Run: headless pygame with SDL's dummy video driver; simulated clock (each Clock.tick advances the game by its frame time, no real sleeping); random seed 0; keys injected as events and as key.get_pressed() state; mouse plan: one left click at the window centre at the start of phase 2, then a move to the lower-right quarter at the start of phase 3.
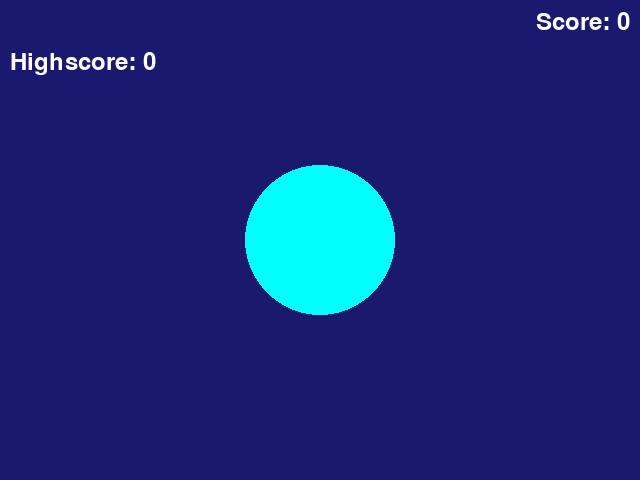
Frame 1 of 4 · flips 1–60 · no input
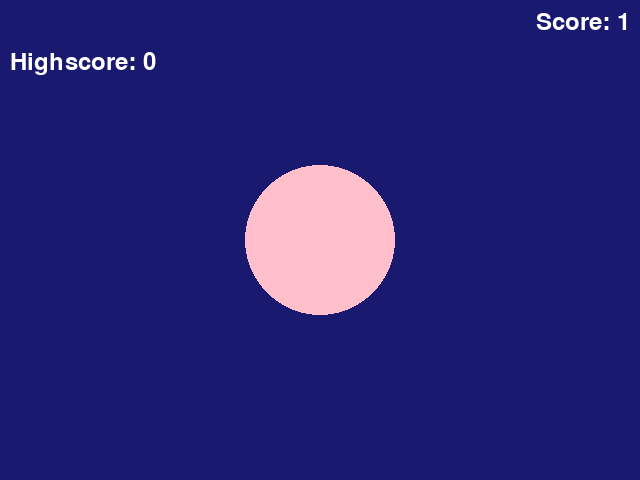
Frame 2 of 4 · flips 61–180 · clicked the window centre · tapped SPACE, RETURN · held RIGHT (→), D
Frame 3 of 4 · flips 181–300 · moved the mouse to the lower-right quarter · held DOWN (↓), S · screen unchanged from frame 2, image omitted
Frame 4 of 4 · flips 301–420 · held LEFT (←), A, UP (↑), W · screen unchanged from frame 3, image omitted

The pygame program that drew these frames:

import pygame, sys, random
from pygame.locals import *

# Initialization
pygame.init()
pygame.font.init()

# Global colour library
colors = {
    "black":   (0, 0, 0),
    "white":   (255, 255, 255),
    "red":     (255, 0, 0),
    "green":   (0, 255, 0),
    "blue":    (0, 0, 255),
    "yellow":  (255, 255, 0),
    "cyan":    (0, 255, 255),
    "magenta": (255, 0, 255),
    "gray":    (128, 128, 128),
    "orange":  (255, 165, 0),
    "purple":  (128, 0, 128),
    "brown":   (165, 42, 42),
    "pink":    (255, 192, 203),
    "midnight_blue": (25, 25, 112)
}

# Utility Functions
def dis_formula(a, b, c, d):
    dx = a - c
    dy = b - d
    return dx**2 + dy**2

def ran_color():
    ran_choice = random.choice(list(colors.values()))
    while ran_choice == colors["midnight_blue"]:
        ran_choice = ran_color()
    return ran_choice

# Display Setup
screen_width = 640
screen_height = 480
screen = pygame.display.set_mode((screen_width, screen_height))
pygame.display.set_caption("Balloon Colour Game")
clock = pygame.time.Clock()

# Game Elements
radius = 75
x = screen_width // 2
y = screen_height // 2
current_color = ran_color()

# Font & Text Setup
font = pygame.font.SysFont(None, 36)

# Game State
score = 0
highscore = 0

#  Main Game Loop
while True:
    # Event Handling
    for event in pygame.event.get():
        if event.type == QUIT:
            pygame.quit()
            sys.exit(0)
        if event.type == MOUSEBUTTONDOWN:
            mouse_x, mouse_y = event.pos
            if dis_formula(mouse_x, mouse_y, x, y) <= radius**2:
                current_color = ran_color()
                if current_color != colors["black"]:
                    score += 1
                else:
                    if score > highscore:
                        highscore = score
                    score = 0

    # Drawing
    screen.fill(colors["midnight_blue"])
    pygame.draw.circle(screen, current_color, (x, y), radius)

    # Score Display
    score_text = font.render(f"Score: {score}", True, colors["white"])
    score_rect = score_text.get_rect(topright=(screen_width - 10, 10))
    screen.blit(score_text, score_rect)

    highscore_text = font.render(f"Highscore: {highscore}", True, colors["white"])
    highscore_rect = highscore_text.get_rect(topleft=(10, 50))
    screen.blit(highscore_text, highscore_rect)

    # Update Display
    pygame.display.update()
    clock.tick(60)
